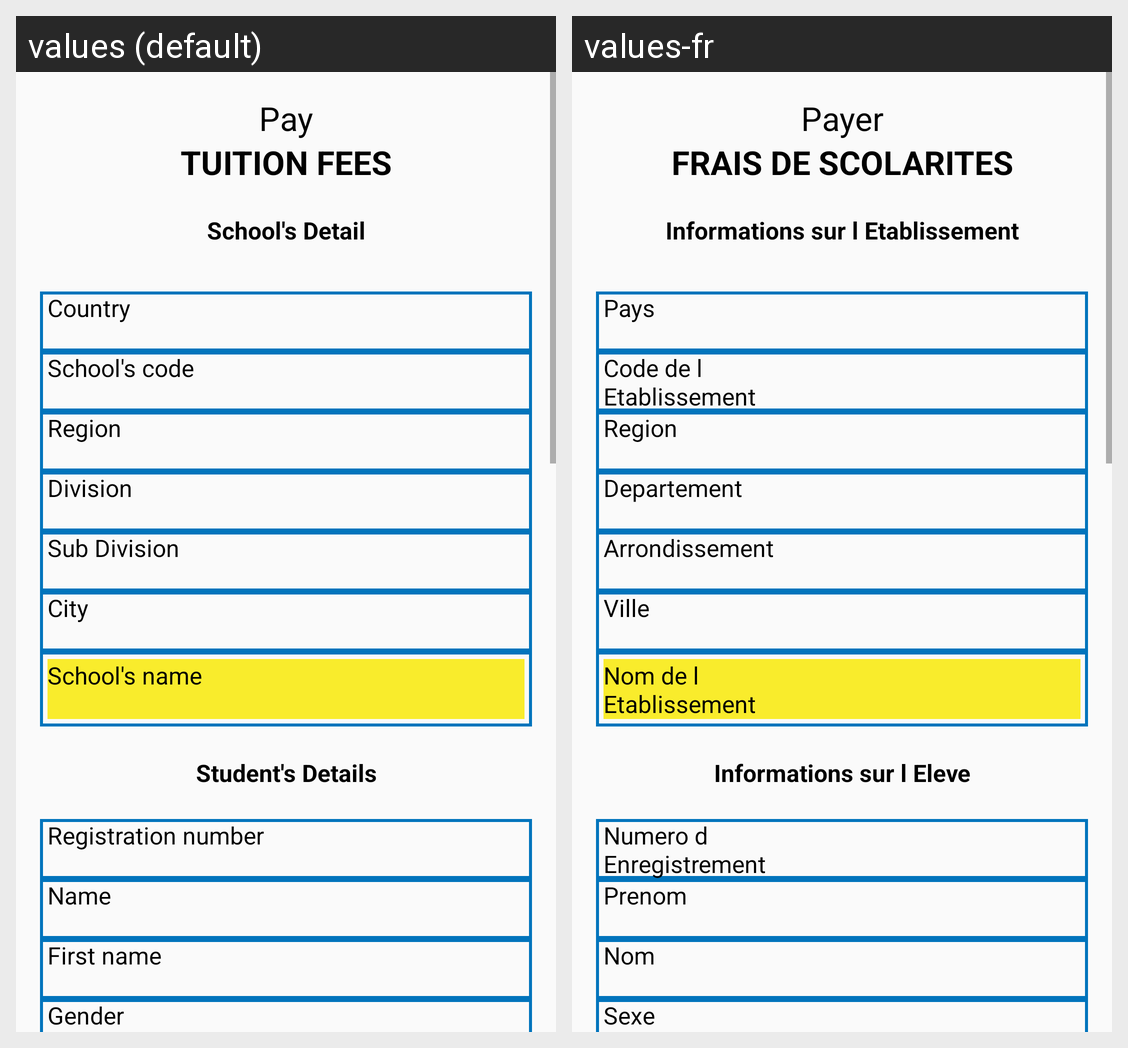

The Android screen above is rendered under two locales of the same app. Produce the string resources it draws, with the default and per-locale values.
Android screen res/layout/mpinpage_fragment_tutionfee.xml rendered under 2 locales, left to right: values (default), values-fr. Device: Nexus 5 (rendered at 1080×1920; each locale shown at half size, 540×960, under a caption strip naming it); theme AppTheme.
Strings drawn on this screen, with the default value and each locale's value (text and hints the layout hard-codes, and strings that could not be matched under every locale, appear in the picture but are not listed):

pay
  values: Pay
  values-fr: Payer

tution_fees_capital
  values: TUITION FEES
  values-fr: FRAIS DE SCOLARITES

schoolDetail
  values: School's Detail
  values-fr: Informations sur l Etablissement

country
  values: Country
  values-fr: Pays

schoolCode
  values: School's code
  values-fr: Code de l Etablissement

region_small
  values: Region
  values-fr: Region

division
  values: Division
  values-fr: Departement

sub_division
  values: Sub Division
  values-fr: Arrondissement

City
  values: City
  values-fr: Ville

schoolname_review_page
  values: School's name
  values-fr: Nom de l Etablissement

studentDetails
  values: Student's Details
  values-fr: Informations sur l Eleve

registrationNumber
  values: Registration number
  values-fr: Numero d Enregistrement

name_tutionFees
  values: Name
  values-fr: Prenom

tutionfees_mpin_page
  values: First name
  values-fr: Nom

gender
  values: Gender
  values-fr: Sexe

name_cashtocash
  values: Name
  values-fr: Nom
